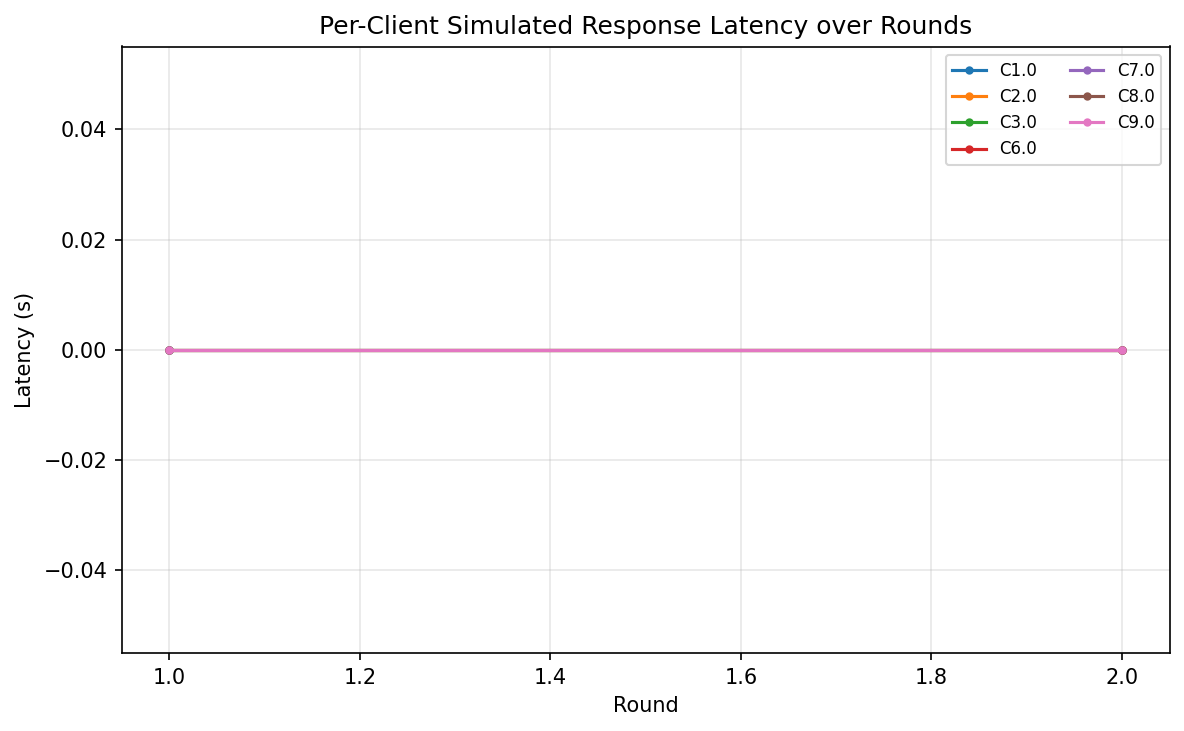

The data file committed next to this chart (first rows):
round, client_id, latency_seconds
1, 1.0, 0.0
1, 2.0, 0.0
1, 3.0, 0.0
1, 7.0, 0.0
1, 8.0, 0.0
1, 9.0, 0.0
2, 2.0, 0.0
2, 3.0, 0.0
2, 6.0, 0.0
2, 7.0, 0.0
2, 8.0, 0.0
2, 9.0, 0.0
